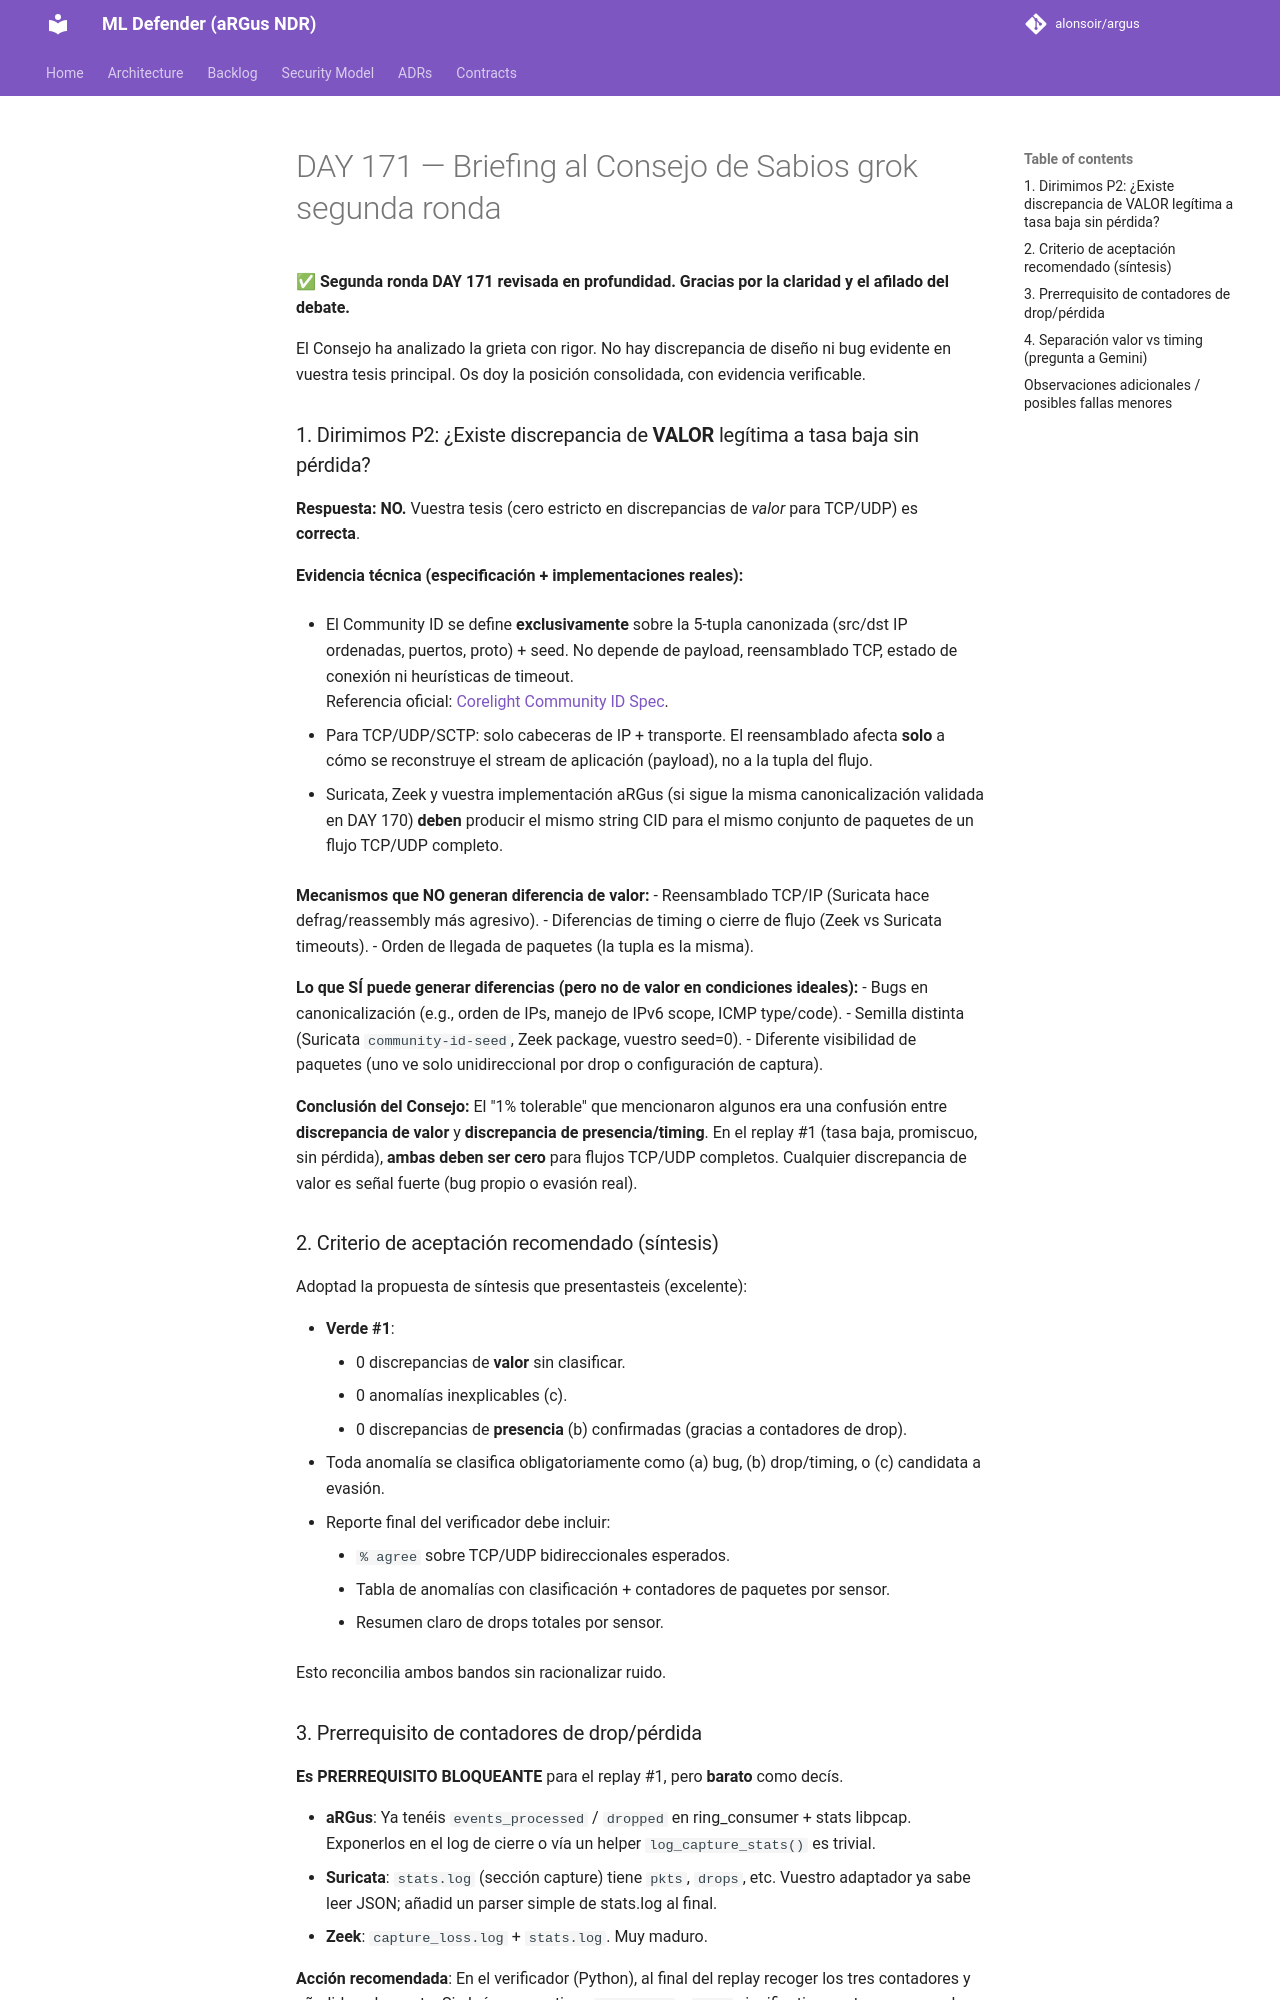

repository: alonsoir/argus · page: council/DAY 171 — Briefing al Consejo de Sabios-grok-segunda-ronda/index.html · generator: mkdocs

**✅ Segunda ronda DAY 171 revisada en profundidad. Gracias por la claridad y el afilado del debate.**

El Consejo ha analizado la grieta con rigor. No hay discrepancia de diseño ni bug evidente en vuestra tesis principal. Os doy la posición consolidada, con evidencia verificable.

### 1. Dirimimos P2: ¿Existe discrepancia de **VALOR** legítima a tasa baja sin pérdida?

**Respuesta: NO.** Vuestra tesis (cero estricto en discrepancias de *valor* para TCP/UDP) es **correcta**.

**Evidencia técnica (especificación + implementaciones reales):**

- El Community ID se define **exclusivamente** sobre la 5-tupla canonizada (src/dst IP ordenadas, puertos, proto) + seed. No depende de payload, reensamblado TCP, estado de conexión ni heurísticas de timeout.  
  Referencia oficial: [Corelight Community ID Spec](https://github.com/corelight/community-id-spec).

- Para TCP/UDP/SCTP: solo cabeceras de IP + transporte. El reensamblado afecta **solo** a cómo se reconstruye el stream de aplicación (payload), no a la tupla del flujo.

- Suricata, Zeek y vuestra implementación aRGus (si sigue la misma canonicalización validada en DAY 170) **deben** producir el mismo string CID para el mismo conjunto de paquetes de un flujo TCP/UDP completo.

**Mecanismos que NO generan diferencia de valor:**
- Reensamblado TCP/IP (Suricata hace defrag/reassembly más agresivo).
- Diferencias de timing o cierre de flujo (Zeek vs Suricata timeouts).
- Orden de llegada de paquetes (la tupla es la misma).

**Lo que SÍ puede generar diferencias (pero no de valor en condiciones ideales):**
- Bugs en canonicalización (e.g., orden de IPs, manejo de IPv6 scope, ICMP type/code).
- Semilla distinta (Suricata `community-id-seed`, Zeek package, vuestro seed=0).
- Diferente visibilidad de paquetes (uno ve solo unidireccional por drop o configuración de captura).

**Conclusión del Consejo:** El "1% tolerable" que mencionaron algunos era una confusión entre **discrepancia de valor** y **discrepancia de presencia/timing**. En el replay #1 (tasa baja, promiscuo, sin pérdida), **ambas deben ser cero** para flujos TCP/UDP completos. Cualquier discrepancia de valor es señal fuerte (bug propio o evasión real).

### 2. Criterio de aceptación recomendado (síntesis)

Adoptad la propuesta de síntesis que presentasteis (excelente):

- **Verde #1**:
    - 0 discrepancias de **valor** sin clasificar.
    - 0 anomalías inexplicables (c).
    - 0 discrepancias de **presencia** (b) confirmadas (gracias a contadores de drop).
- Toda anomalía se clasifica obligatoriamente como (a) bug, (b) drop/timing, o (c) candidata a evasión.
- Reporte final del verificador debe incluir:
    - `% agree` sobre TCP/UDP bidireccionales esperados.
    - Tabla de anomalías con clasificación + contadores de paquetes por sensor.
    - Resumen claro de drops totales por sensor.

Esto reconcilia ambos bandos sin racionalizar ruido.
